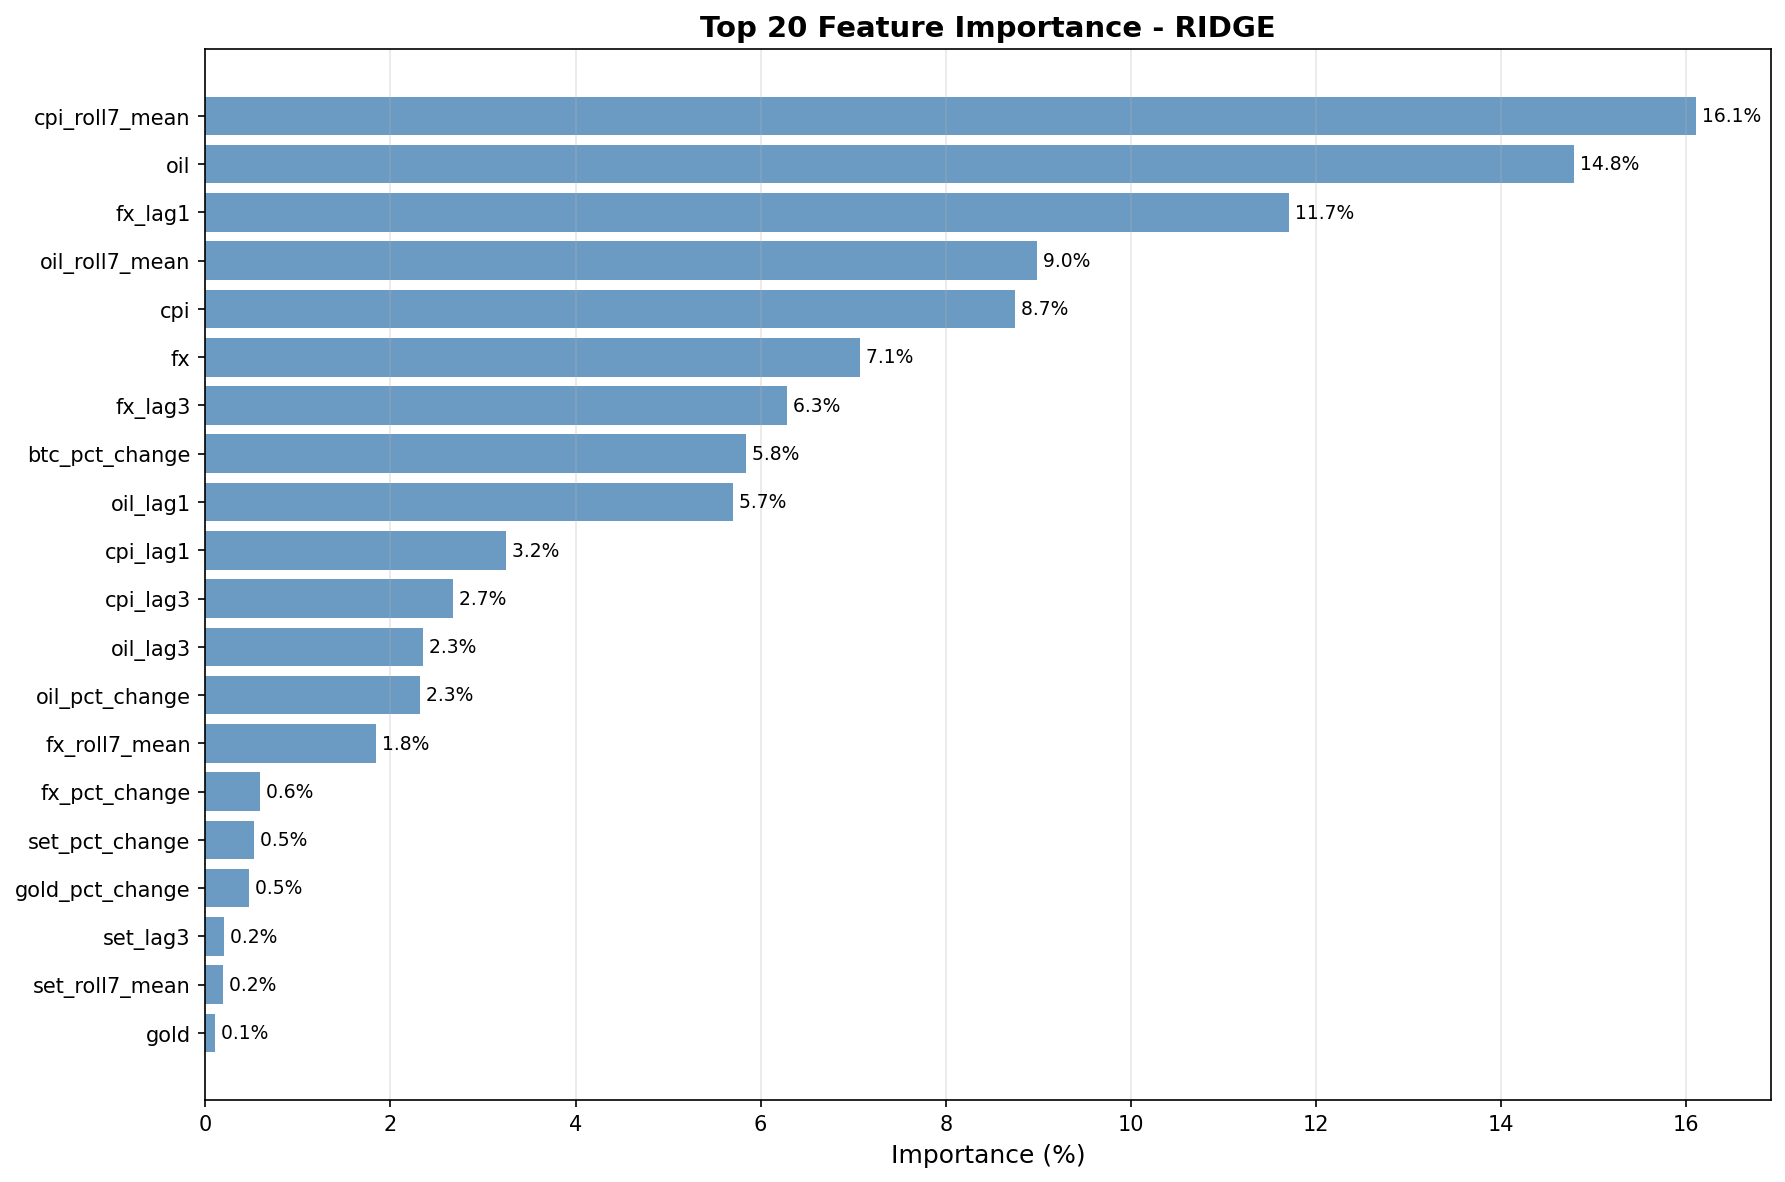

The data file committed next to this chart (first rows):
feature, importance, importance_pct
cpi_roll7_mean, 169, 16.1
oil, 155.2, 14.79
fx_lag1, 122.9, 11.7
oil_roll7_mean, 94.34, 8.988
cpi, 91.8, 8.746
fx, 74.25, 7.074
fx_lag3, 65.99, 6.287
btc_pct_change, 61.27, 5.837
oil_lag1, 59.88, 5.705
cpi_lag1, 34.08, 3.247
cpi_lag3, 28.11, 2.678
oil_lag3, 24.65, 2.349
oil_pct_change, 24.32, 2.317
fx_roll7_mean, 19.38, 1.847
fx_pct_change, 6.22, 0.5926
set_pct_change, 5.543, 0.5281
gold_pct_change, 4.991, 0.4755
set_lag3, 2.185, 0.2082
set_roll7_mean, 1.971, 0.1877
gold, 1.083, 0.1031
set, 0.8697, 0.08286
set_lag1, 0.7559, 0.07201
cpi_pct_change, 0.5889, 0.05611
gold_lag1, 0.1035, 0.009857
gold_roll7_mean, 0.07669, 0.007307
gold_lag3, 0.06445, 0.00614
btc_lag1, 0.004364, 0.0004158
btc, 0.00433, 0.0004126
btc_lag3, 0.004144, 0.0003948
btc_roll7_mean, 0.002095, 0.0001996
